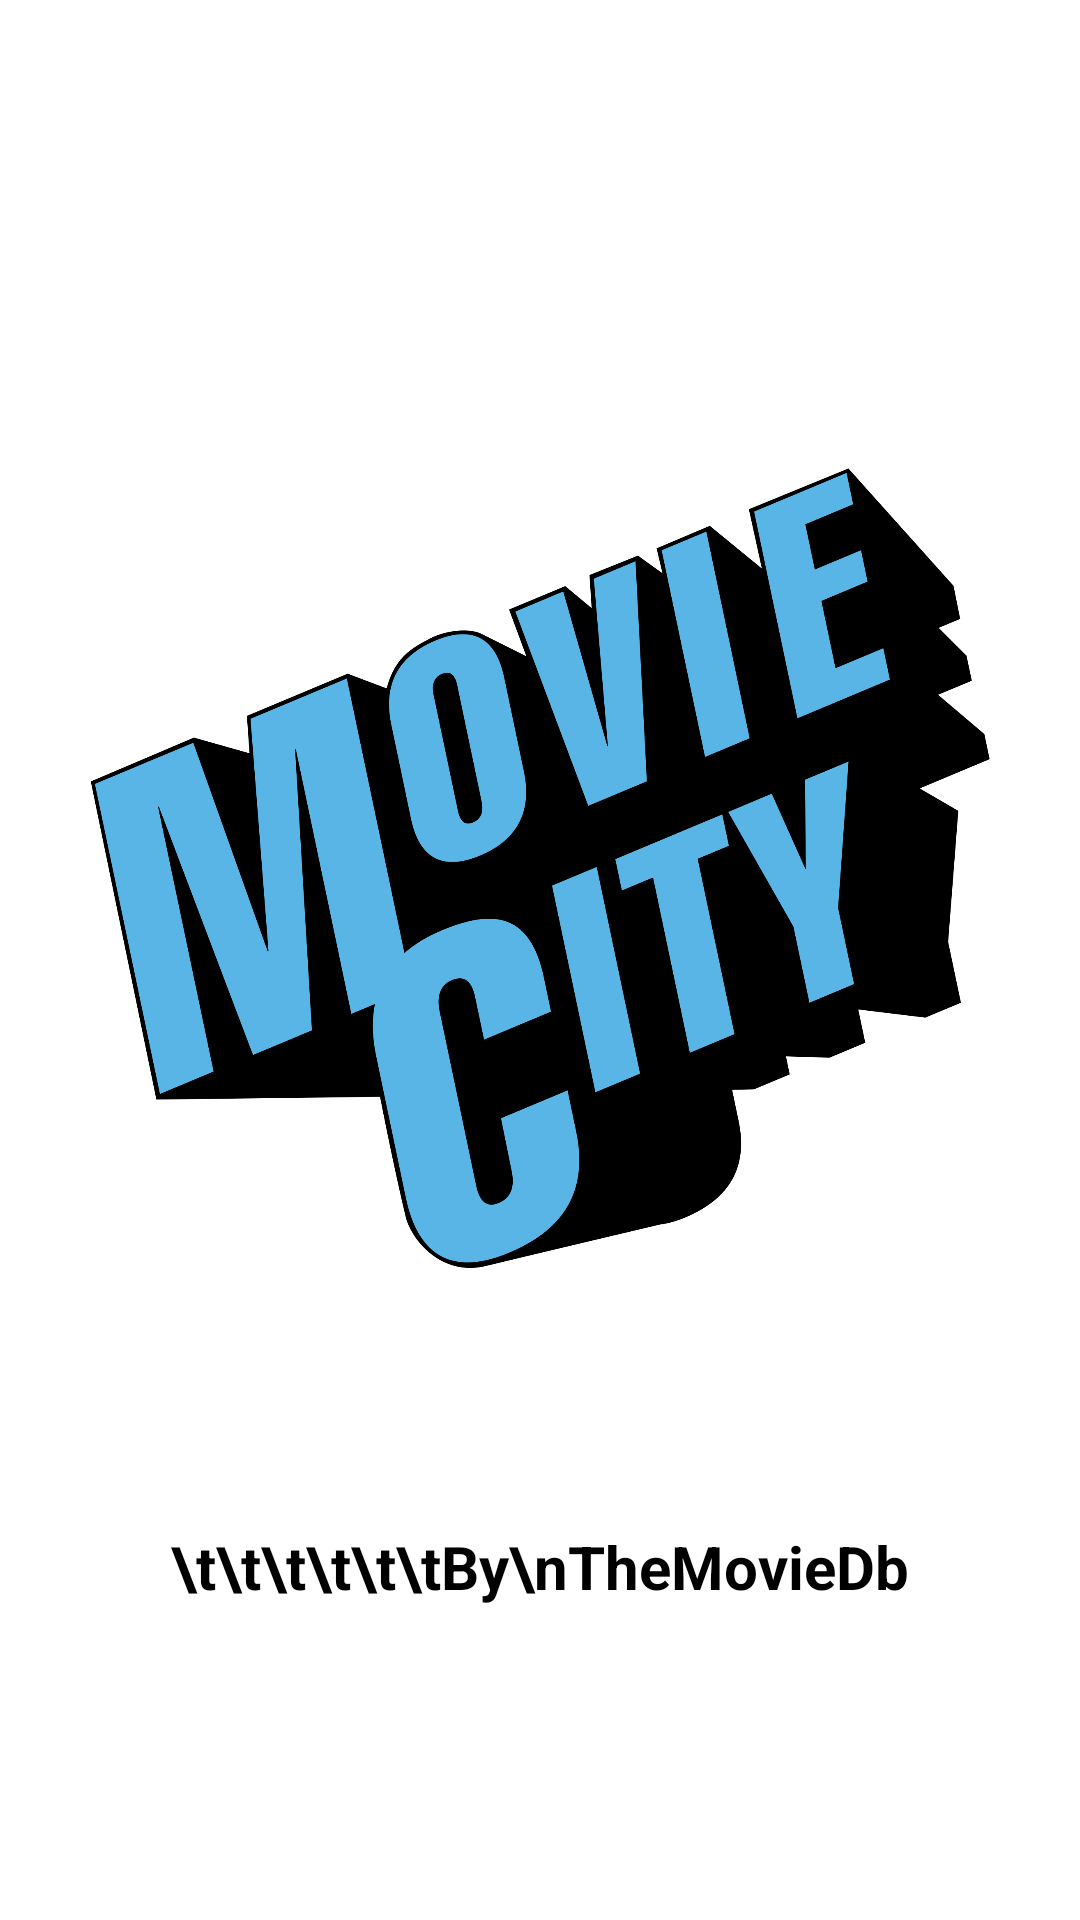

Reconstruct the res/layout file that produces this screen, plus the resources it refers to.
<!-- AndroidManifest.xml: application theme Theme.PruebaTecnicaAndroid -->
<!-- res/layout/activity_main.xml -->
<?xml version="1.0" encoding="utf-8"?>
<androidx.constraintlayout.widget.ConstraintLayout xmlns:android="http://schemas.android.com/apk/res/android"
    xmlns:app="http://schemas.android.com/apk/res-auto"
    xmlns:tools="http://schemas.android.com/tools"
    android:layout_width="match_parent"
    android:layout_height="match_parent"
    tools:context=".MainActivity">

    <ImageView
        android:layout_width="300dp"
        android:layout_height="300dp"
        android:src="@drawable/movie_logo"
        app:layout_constraintBottom_toBottomOf="parent"
        app:layout_constraintEnd_toEndOf="parent"
        app:layout_constraintStart_toStartOf="parent"
        app:layout_constraintTop_toTopOf="parent"
        app:layout_constraintVertical_bias="0.41000003" />

    <TextView
        android:layout_width="wrap_content"
        android:layout_height="wrap_content"
        android:text="\t\t\t\t\t\tBy\nTheMovieDb"
        android:textColor="@color/black"
        android:textSize="20sp"
        android:textStyle="bold"
        app:layout_constraintBottom_toBottomOf="parent"
        app:layout_constraintEnd_toEndOf="parent"
        app:layout_constraintStart_toStartOf="parent"
        app:layout_constraintTop_toTopOf="parent"
        app:layout_constraintVertical_bias="0.83" />

</androidx.constraintlayout.widget.ConstraintLayout>
<!-- resources referenced by this layout -->
<resources>
  <color name="black">#FF000000</color>
  <!-- drawable movie_logo: png bitmap (drawable-v24, 179830 bytes) -->
  <style name="Theme.PruebaTecnicaAndroid" parent="Theme.MaterialComponents.DayNight.NoActionBar">
          
          <item name="colorPrimary">@color/purple_500</item>
          <item name="colorPrimaryVariant">@color/purple_700</item>
          <item name="colorOnPrimary">@color/white</item>
          
          <item name="colorSecondary">@color/teal_200</item>
          <item name="colorSecondaryVariant">@color/teal_700</item>
          <item name="colorOnSecondary">@color/black</item>
          
          <item name="android:statusBarColor">?attr/colorPrimaryVariant</item>
          
      </style>
  <color name="purple_500">#FF6200EE</color>
  <color name="purple_700">#FF3700B3</color>
  <color name="white">#FFFFFFFF</color>
  <color name="teal_200">#FF03DAC5</color>
  <color name="teal_700">#FF018786</color>
</resources>
